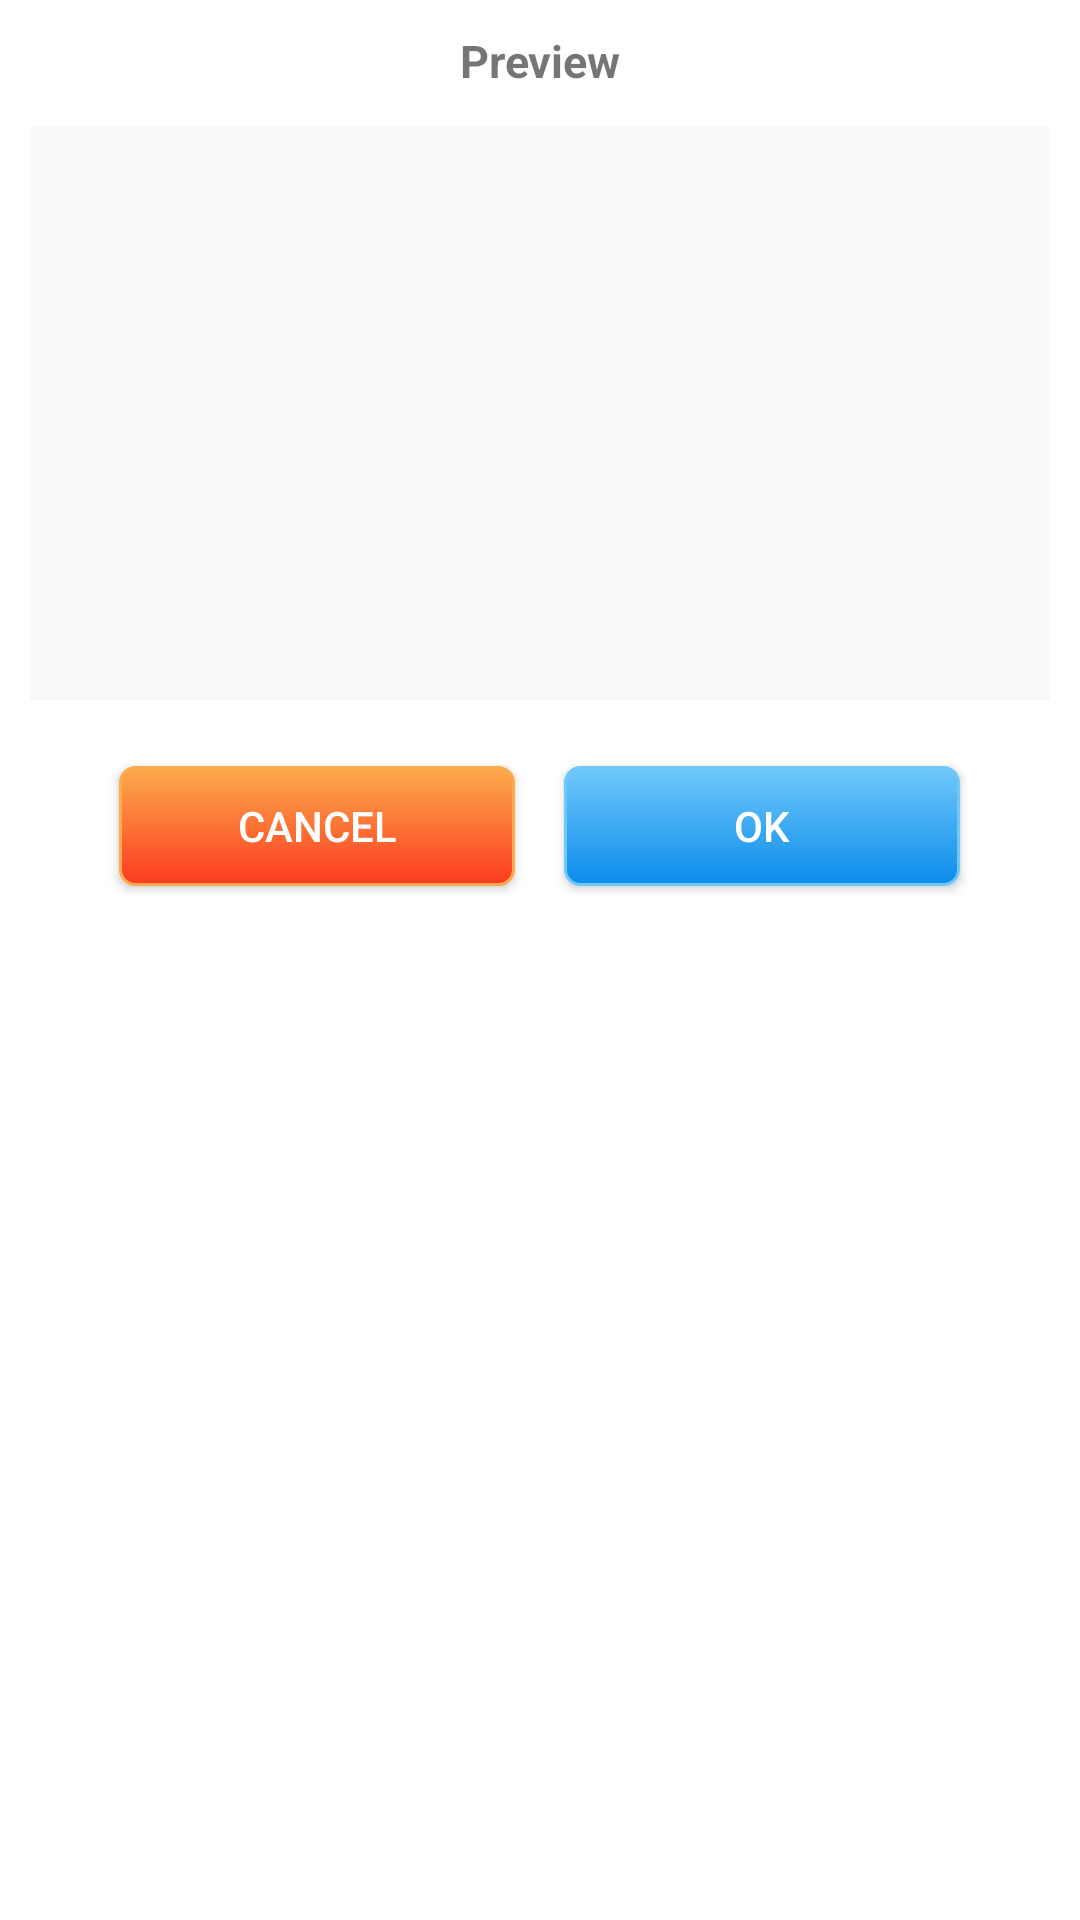

Here is an Android app screen rendered from its layout file. Give the layout XML and the strings, colors and styles it references.
<!-- AndroidManifest.xml: application theme AppTheme -->
<!-- res/layout/logo_preview_constraintlayout.xml -->
<?xml version="1.0" encoding="utf-8"?>
<androidx.constraintlayout.widget.ConstraintLayout xmlns:android="http://schemas.android.com/apk/res/android"
    xmlns:app="http://schemas.android.com/apk/res-auto"
    xmlns:tools="http://schemas.android.com/tools"
    android:layout_width="match_parent"
    android:layout_height="350dp"
    android:background="@color/white"
    android:padding="@dimen/marginTop_10dp">

    <TextView
        android:id="@+id/text_preview"
        android:layout_width="match_parent"
        android:layout_height="wrap_content"
        android:gravity="center"
        android:text="Preview"
        android:textSize="@dimen/text_size_15sp"
        android:textStyle="bold"
        tools:ignore="MissingConstraints" />

    <ImageView
        android:id="@+id/alert_preview"
        android:layout_width="0dp"
        android:layout_height="0dp"
        android:layout_marginTop="32dp"
        android:background="#F9F9F9"
        android:scaleType="centerInside"
        app:layout_constraintDimensionRatio="H,16:9"
        app:layout_constraintEnd_toEndOf="parent"
        app:layout_constraintHorizontal_bias="0.842"
        app:layout_constraintStart_toStartOf="parent"
        app:layout_constraintTop_toTopOf="parent"
        app:srcCompat="@mipmap/ic_launcher" />

    <LinearLayout
        android:layout_width="match_parent"
        android:layout_height="@dimen/height_60dp"
        android:layout_marginTop="12dp"
        android:gravity="center"
        android:orientation="horizontal"
        android:padding="@dimen/margin_5dp"
        android:weightSum="1"
        app:layout_constraintTop_toBottomOf="@id/alert_preview"
        tools:ignore="MissingConstraints"
        tools:layout_editor_absoluteX="10dp">

        <Button
            android:id="@+id/preview_cancel_button"
            android:layout_width="0dp"
            android:layout_height="@dimen/height_40dp"
            android:layout_weight="0.4"
            android:background="@drawable/button_corner_edge_red"
            android:elevation="@dimen/margin_5dp"
            android:foreground="?android:attr/selectableItemBackground"
            android:text="Cancel"
            android:textColor="@color/white"

            />

        <View
            android:layout_width="0dp"
            android:layout_height="match_parent"
            android:layout_weight="0.05" />

        <Button
            android:id="@+id/preview_ok_button"
            android:layout_width="0dp"
            android:layout_height="@dimen/height_40dp"
            android:layout_weight="0.4"
            android:background="@drawable/button_corner_edge_green"
            android:elevation="@dimen/margin_5dp"
            android:foreground="?android:attr/selectableItemBackground"
            android:text="Ok"
            android:textColor="@color/white"

            />

    </LinearLayout>
</androidx.constraintlayout.widget.ConstraintLayout>
<!-- resources referenced by this layout -->
<resources>
  <color name="white">#FFFFFF</color>
  <dimen name="height_40dp">40dp</dimen>
  <dimen name="height_60dp">60dp</dimen>
  <dimen name="marginTop_10dp">10dp</dimen>
  <dimen name="margin_5dp">5dp</dimen>
  <dimen name="text_size_15sp">15sp</dimen>
  <!-- drawable button_corner_edge_green (drawable) -->
  <?xml version="1.0" encoding="utf-8"?>
  <selector xmlns:android="http://schemas.android.com/apk/res/android" >
      <item android:state_pressed="true" >
          <shape android:shape="rectangle"  >
              <corners android:radius="5dip" />
              <stroke android:width="1dip" android:color="@color/light_blue" />
              <gradient android:angle="-90" android:startColor="@color/light_blue" android:endColor="@color/dark_blue"  />
          </shape>
      </item>
      <item android:state_focused="true">
          <shape android:shape="rectangle"  >
              <corners android:radius="5dip" />
              <stroke android:width="1dip" android:color="@color/light_blue" />
              <solid android:color="@color/light_blue"/>
          </shape>
      </item>
      <item >
          <shape android:shape="rectangle"  >
              <corners android:radius="5dip" />
              <stroke android:width="1dip" android:color="@color/light_blue" />
              <gradient android:angle="-90" android:startColor="@color/light_blue" android:endColor="@color/dark_blue" />
          </shape>
      </item>
  </selector>
  <!-- drawable button_corner_edge_red (drawable) -->
  <?xml version="1.0" encoding="utf-8"?>
  <selector xmlns:android="http://schemas.android.com/apk/res/android" >
      <item android:state_pressed="true" >
          <shape android:shape="rectangle"  >
              <corners android:radius="5dip" />
              <stroke android:width="1dip" android:color="@color/dark_orange" />
              <gradient android:angle="-90" android:startColor="@color/dark_orange" android:endColor="@color/red"  />
          </shape>
      </item>
      <item android:state_focused="true">
          <shape android:shape="rectangle"  >
              <corners android:radius="5dip" />
              <stroke android:width="1dip" android:color="@color/dark_orange" />
              <solid android:color="@color/dark_orange"/>
          </shape>
      </item>
      <item >
          <shape android:shape="rectangle"  >
              <corners android:radius="5dip" />
              <stroke android:width="1dip" android:color="@color/dark_orange" />
              <gradient android:angle="-90" android:startColor="@color/dark_orange" android:endColor="@color/red" />
          </shape>
      </item>
  </selector>
  <style name="AppTheme" parent="Theme.AppCompat.Light.DarkActionBar">
          
          <item name="colorPrimary">@color/colorPrimary</item>
          <item name="colorPrimaryDark">@color/colorPrimaryDark</item>
          <item name="colorAccent">@color/colorAccent</item>
  
          <item name="windowActionBar">false</item>
          <item name="windowNoTitle">true</item>
          <item name="android:windowAnimationStyle">@style/CustomActivityAnimation</item>
  
      </style>
  <color name="light_blue">#70C8FA</color>
  <color name="dark_blue">#0C8CEB</color>
  <color name="dark_orange">#FBAB4C</color>
  <color name="red"> #FC3B20</color>
  <color name="colorPrimary">#008577</color>
  <color name="colorPrimaryDark">#169416</color>
  <color name="colorAccent">#D81B60</color>
  <style name="CustomActivityAnimation" parent="@android:style/Animation.Activity">
          <item name="android:activityOpenEnterAnimation">@anim/slide_in_right</item>
          <item name="android:activityOpenExitAnimation">@anim/slide_out_left</item>
          <item name="android:activityCloseEnterAnimation">@anim/slide_in_left</item>
          <item name="android:activityCloseExitAnimation">@anim/slide_out_right</item>
      </style>
</resources>
